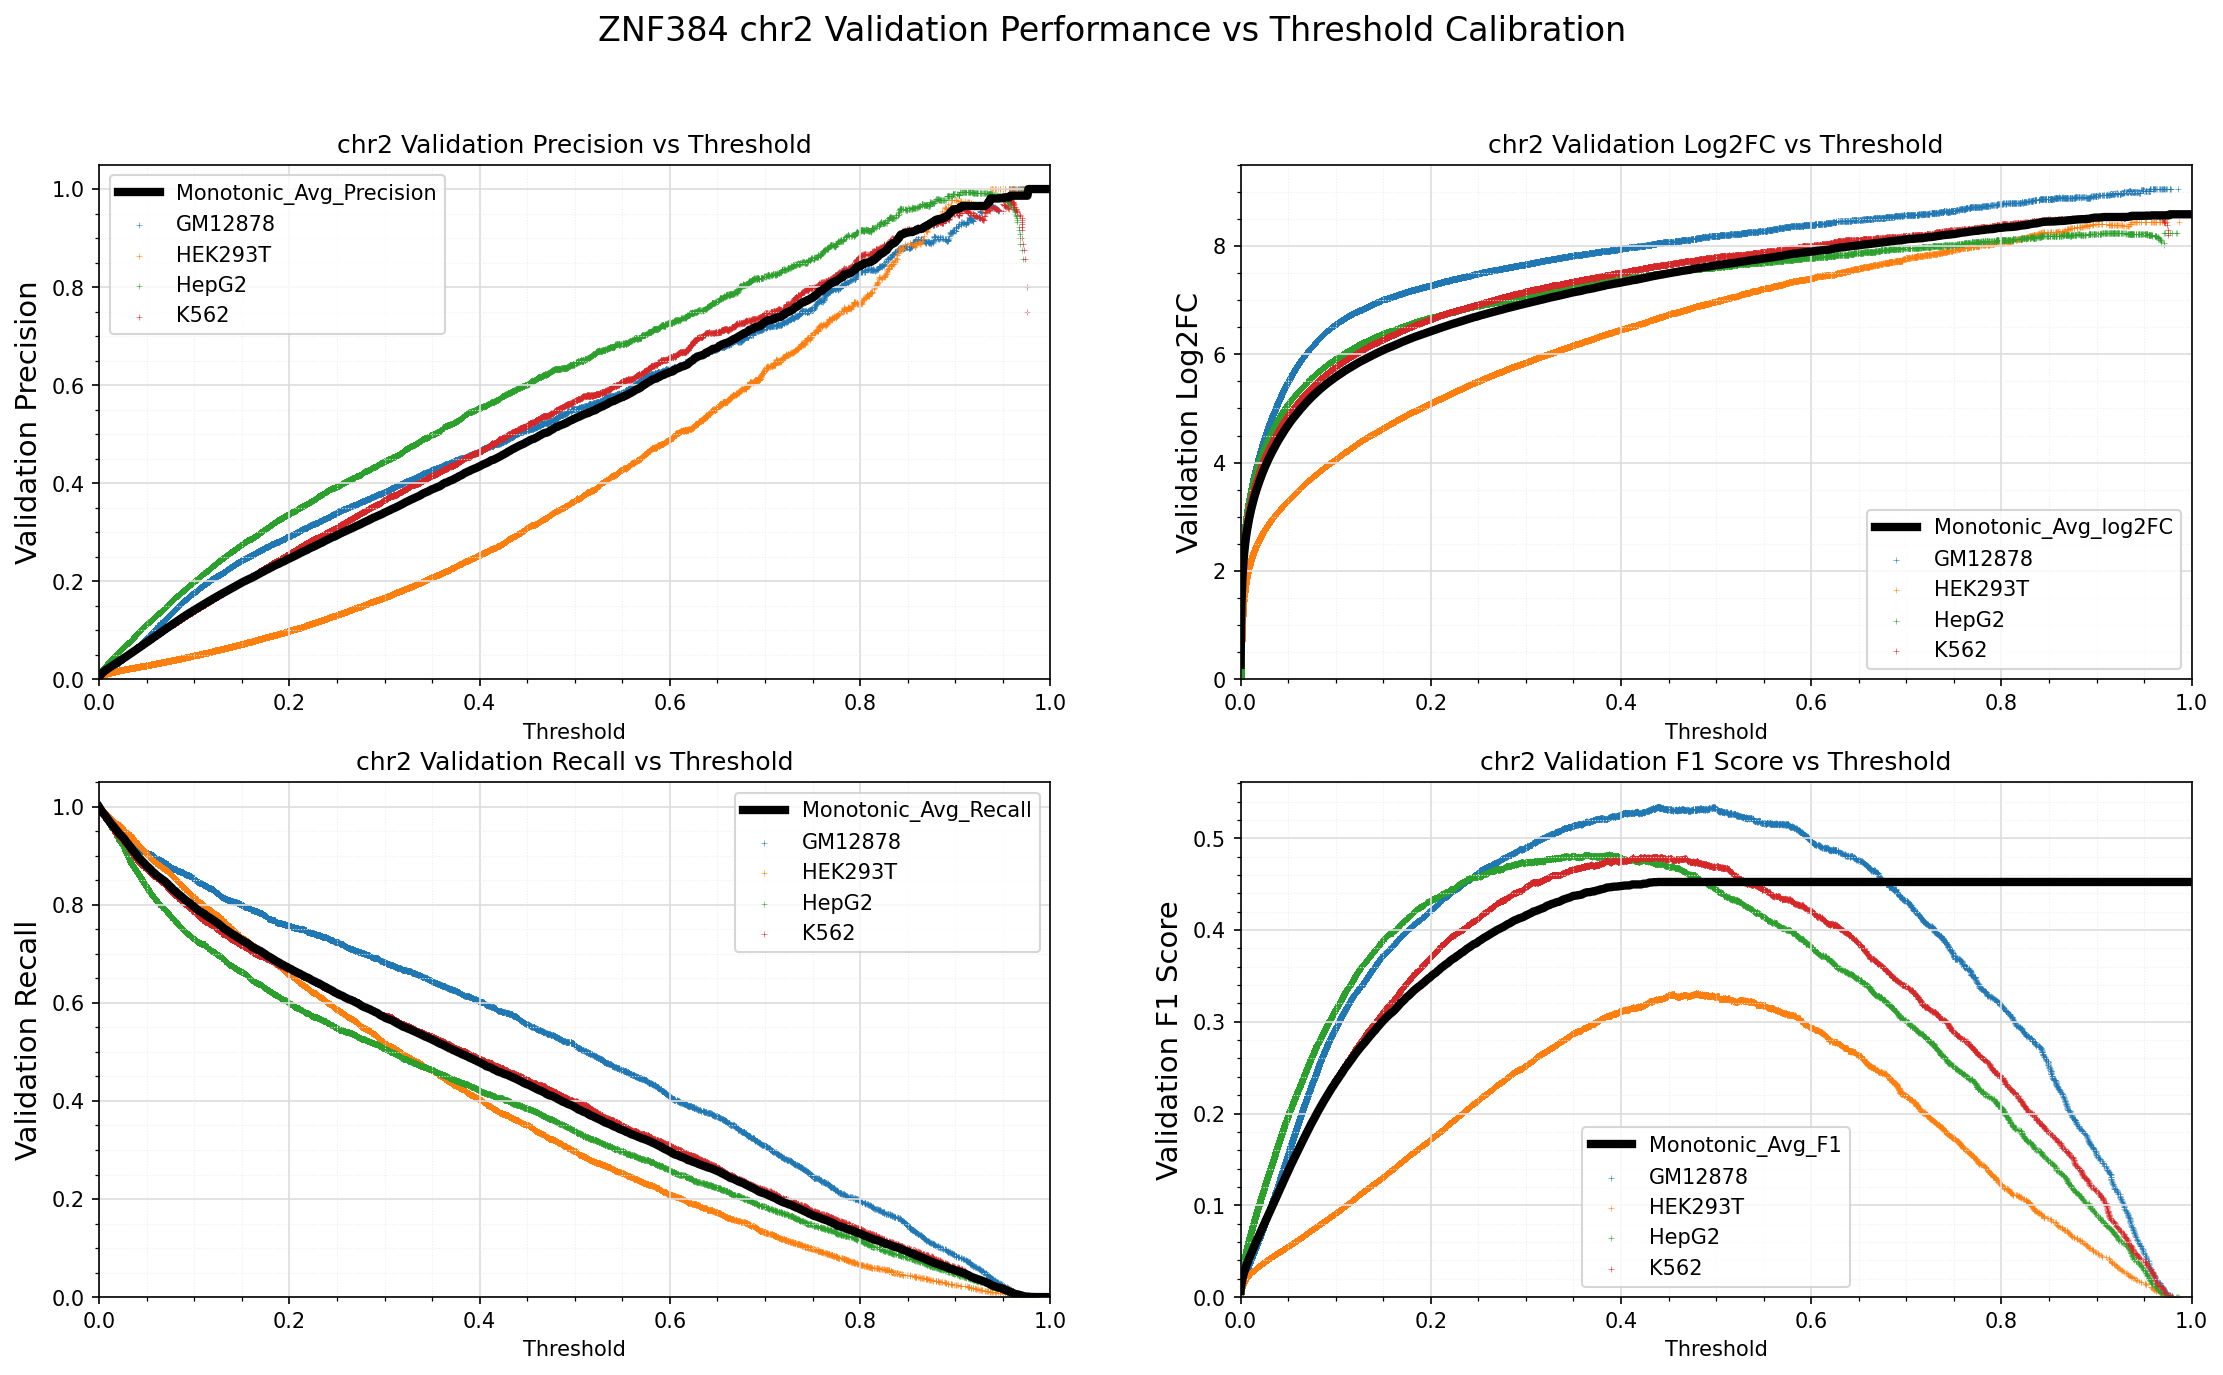

Source data for this figure (header and first rows):
Standard_Thresh	Monotonic_Avg_Precision	Monotonic_Avg_Recall	Monotonic_Avg_log2FC	Monotonic_Avg_F1
0.0	0.003363	0.9996	0.2677	0.0067
0.001	0.007206	0.9966	1.401	0.0143
0.002	0.01003	0.9934	1.874	0.01984
0.003	0.0122	0.9898	2.153	0.02407
0.004	0.01407	0.9878	2.357	0.02771
0.005	0.01575	0.9851	2.518	0.03095
0.006	0.01733	0.9832	2.653	0.034
0.007	0.01883	0.9807	2.77	0.03688
0.008	0.02025	0.9779	2.872	0.03958
0.009	0.0216	0.9749	2.963	0.04216
0.01	0.02296	0.9726	3.048	0.04473
0.011	0.02426	0.9697	3.126	0.0472
0.012	0.02556	0.967	3.198	0.04964
0.013	0.02684	0.9645	3.267	0.05204
0.014	0.02812	0.9623	3.332	0.05444
0.015	0.02941	0.9603	3.394	0.05685
0.016	0.03068	0.958	3.453	0.05921
0.017	0.03192	0.9552	3.508	0.06151
0.018	0.03316	0.9528	3.561	0.0638
0.019	0.03439	0.9502	3.612	0.06606
0.02	0.03569	0.9482	3.664	0.06844
0.021	0.03696	0.9461	3.712	0.07076
0.022	0.0382	0.9434	3.758	0.07303
0.023	0.0395	0.9419	3.805	0.07539
0.024	0.04079	0.9401	3.849	0.07772
0.025	0.04208	0.9376	3.892	0.08004
0.026	0.04335	0.9355	3.933	0.08232
0.027	0.04462	0.9331	3.973	0.08459
0.028	0.04589	0.93	4.011	0.08685
0.029	0.04715	0.9275	4.049	0.08909
0.03	0.04848	0.9253	4.087	0.09143
0.031	0.04975	0.923	4.124	0.09368
0.032	0.05104	0.9203	4.159	0.09593
0.033	0.05232	0.9178	4.193	0.09817
0.034	0.05361	0.9148	4.226	0.1004
0.035	0.05496	0.9121	4.259	0.1027
0.036	0.05628	0.9097	4.292	0.105
0.037	0.0576	0.9075	4.324	0.1073
0.038	0.05901	0.9052	4.357	0.1097
0.039	0.06039	0.9029	4.388	0.1121
0.04	0.06168	0.9	4.417	0.1142
0.041	0.06305	0.8978	4.447	0.1166
0.042	0.06445	0.8957	4.477	0.1189
0.043	0.06588	0.894	4.507	0.1213
0.044	0.06722	0.8914	4.535	0.1236
0.045	0.06863	0.8896	4.563	0.1259
0.046	0.06998	0.8875	4.59	0.1281
0.047	0.07134	0.8858	4.616	0.1304
0.048	0.07271	0.8837	4.643	0.1326
0.049	0.07406	0.8815	4.668	0.1348
0.05	0.07542	0.8793	4.693	0.1371
0.051	0.07683	0.8778	4.718	0.1394
0.052	0.07829	0.8763	4.744	0.1417
0.053	0.07961	0.874	4.768	0.1439
0.054	0.08096	0.8725	4.791	0.146
0.055	0.08226	0.8699	4.813	0.1481
0.056	0.0836	0.868	4.835	0.1502
0.057	0.08492	0.8661	4.857	0.1523
0.058	0.08637	0.865	4.881	0.1546
0.059	0.0877	0.8632	4.902	0.1567
... 941 more rows
